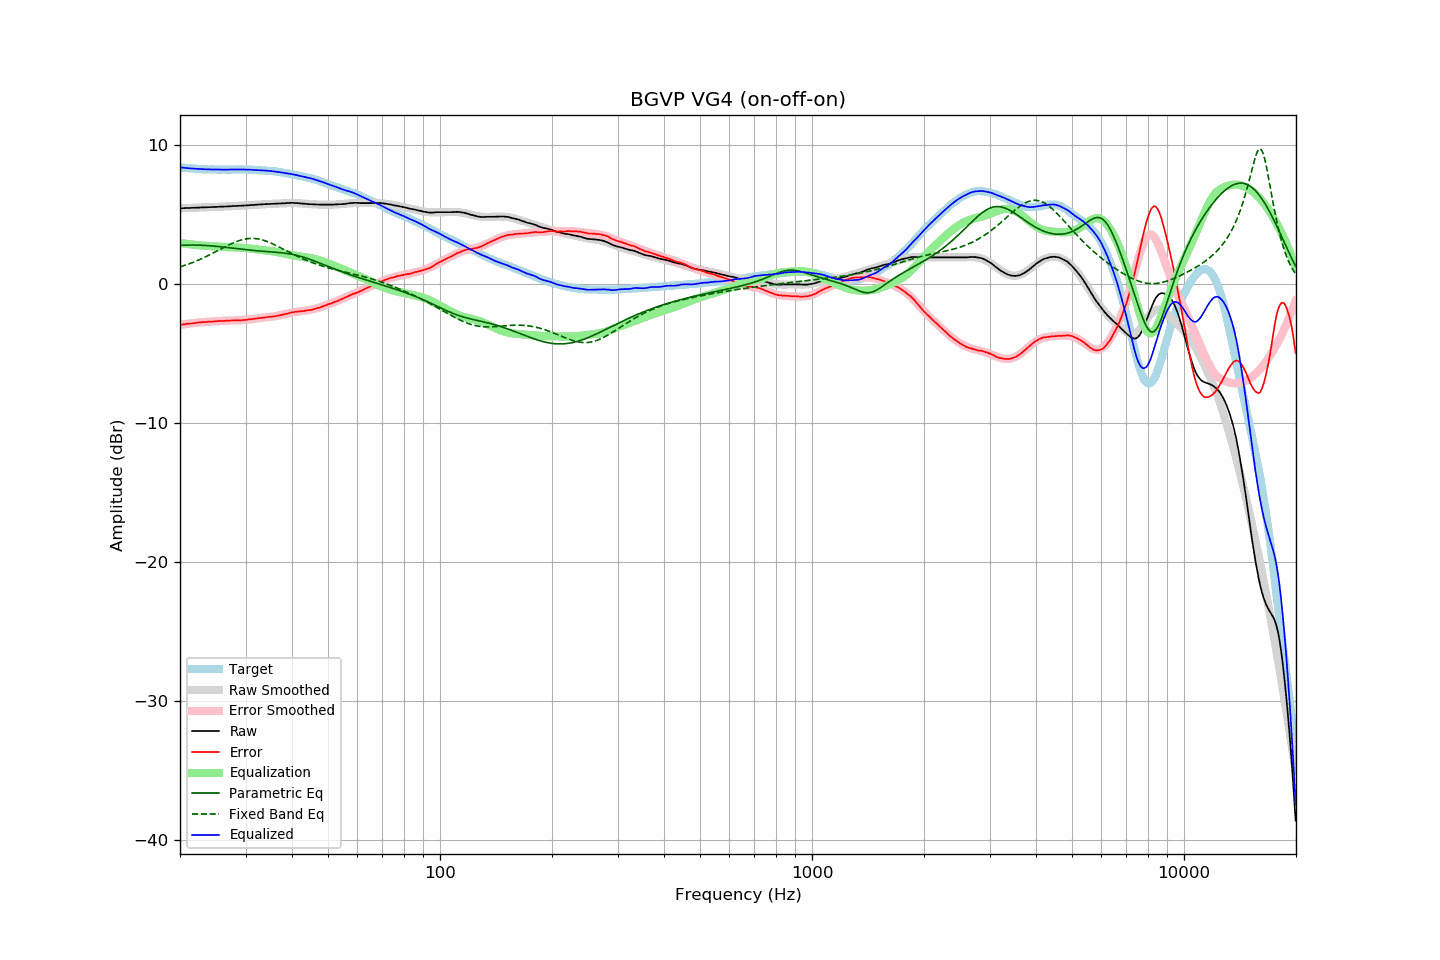

The table this chart was drawn from, first rows:
frequency, raw, error, smoothed, error_smoothed, equalization, parametric_eq, fixed_band_eq, equalized_raw, equalized_smoothed, target
20.00, 5.44, -2.94, 5.43, -2.94, 2.94, 2.76, 1.22, 8.38, 8.38, 8.37
20.20, 5.44, -2.93, 5.44, -2.93, 2.93, 2.77, 1.26, 8.36, 8.36, 8.36
20.40, 5.45, -2.91, 5.44, -2.91, 2.91, 2.78, 1.29, 8.35, 8.35, 8.35
20.61, 5.45, -2.90, 5.45, -2.89, 2.89, 2.78, 1.33, 8.34, 8.34, 8.34
20.81, 5.46, -2.87, 5.45, -2.88, 2.88, 2.79, 1.37, 8.33, 8.33, 8.32
21.02, 5.46, -2.86, 5.46, -2.86, 2.86, 2.79, 1.41, 8.32, 8.32, 8.31
21.23, 5.46, -2.85, 5.46, -2.85, 2.85, 2.79, 1.46, 8.30, 8.31, 8.30
21.44, 5.47, -2.85, 5.46, -2.83, 2.83, 2.79, 1.50, 8.30, 8.30, 8.31
21.66, 5.47, -2.83, 5.47, -2.82, 2.82, 2.79, 1.55, 8.29, 8.29, 8.29
21.87, 5.48, -2.82, 5.47, -2.81, 2.81, 2.79, 1.59, 8.28, 8.28, 8.29
22.09, 5.48, -2.80, 5.48, -2.80, 2.80, 2.79, 1.64, 8.27, 8.27, 8.27
22.31, 5.49, -2.78, 5.48, -2.78, 2.78, 2.79, 1.69, 8.27, 8.27, 8.26
22.54, 5.49, -2.77, 5.49, -2.77, 2.77, 2.79, 1.74, 8.26, 8.26, 8.25
22.76, 5.50, -2.76, 5.49, -2.76, 2.76, 2.78, 1.79, 8.26, 8.25, 8.25
22.99, 5.50, -2.75, 5.50, -2.75, 2.75, 2.78, 1.84, 8.25, 8.25, 8.24
23.22, 5.50, -2.74, 5.50, -2.74, 2.74, 2.77, 1.90, 8.24, 8.24, 8.23
23.45, 5.51, -2.74, 5.50, -2.73, 2.73, 2.76, 1.95, 8.24, 8.24, 8.24
23.69, 5.51, -2.73, 5.51, -2.72, 2.72, 2.75, 2.01, 8.23, 8.23, 8.23
23.92, 5.52, -2.71, 5.51, -2.72, 2.72, 2.75, 2.07, 8.23, 8.23, 8.22
24.16, 5.52, -2.72, 5.52, -2.71, 2.71, 2.74, 2.12, 8.22, 8.23, 8.23
24.40, 5.53, -2.71, 5.52, -2.70, 2.70, 2.73, 2.18, 8.23, 8.22, 8.23
24.65, 5.53, -2.70, 5.53, -2.70, 2.70, 2.72, 2.24, 8.22, 8.22, 8.22
24.89, 5.54, -2.69, 5.53, -2.69, 2.69, 2.71, 2.30, 8.22, 8.22, 8.22
25.14, 5.54, -2.68, 5.54, -2.68, 2.68, 2.69, 2.36, 8.22, 8.22, 8.21
25.39, 5.55, -2.67, 5.54, -2.68, 2.68, 2.68, 2.43, 8.22, 8.22, 8.21
25.65, 5.55, -2.67, 5.55, -2.67, 2.67, 2.67, 2.49, 8.21, 8.22, 8.21
25.91, 5.56, -2.66, 5.55, -2.66, 2.66, 2.66, 2.55, 8.22, 8.22, 8.21
26.16, 5.56, -2.67, 5.56, -2.66, 2.66, 2.65, 2.61, 8.21, 8.21, 8.22
26.43, 5.57, -2.65, 5.56, -2.65, 2.65, 2.63, 2.67, 8.22, 8.21, 8.21
26.69, 5.57, -2.65, 5.57, -2.65, 2.65, 2.62, 2.73, 8.21, 8.22, 8.21
26.96, 5.58, -2.64, 5.57, -2.64, 2.64, 2.60, 2.78, 8.22, 8.22, 8.21
27.23, 5.58, -2.64, 5.58, -2.64, 2.64, 2.59, 2.84, 8.21, 8.22, 8.21
27.50, 5.59, -2.63, 5.58, -2.63, 2.63, 2.58, 2.89, 8.22, 8.22, 8.21
27.77, 5.60, -2.63, 5.59, -2.63, 2.63, 2.56, 2.94, 8.23, 8.22, 8.22
28.05, 5.60, -2.62, 5.60, -2.63, 2.63, 2.55, 2.99, 8.22, 8.22, 8.21
28.33, 5.61, -2.62, 5.60, -2.62, 2.62, 2.54, 3.04, 8.23, 8.22, 8.22
28.62, 5.61, -2.62, 5.61, -2.62, 2.62, 2.52, 3.08, 8.22, 8.22, 8.22
28.90, 5.62, -2.62, 5.61, -2.61, 2.61, 2.51, 3.12, 8.23, 8.22, 8.23
29.19, 5.62, -2.62, 5.62, -2.60, 2.60, 2.50, 3.16, 8.22, 8.22, 8.23
29.48, 5.63, -2.60, 5.63, -2.60, 2.60, 2.48, 3.19, 8.22, 8.22, 8.22
29.78, 5.64, -2.59, 5.63, -2.59, 2.59, 2.47, 3.21, 8.22, 8.22, 8.22
30.08, 5.64, -2.59, 5.64, -2.58, 2.58, 2.46, 3.23, 8.21, 8.22, 8.22
30.38, 5.65, -2.56, 5.65, -2.57, 2.57, 2.44, 3.25, 8.21, 8.21, 8.20
30.68, 5.66, -2.55, 5.66, -2.55, 2.55, 2.43, 3.26, 8.21, 8.21, 8.20
30.99, 5.67, -2.54, 5.66, -2.54, 2.54, 2.42, 3.27, 8.21, 8.20, 8.20
31.30, 5.68, -2.53, 5.67, -2.53, 2.53, 2.41, 3.27, 8.20, 8.20, 8.20
31.61, 5.68, -2.52, 5.68, -2.51, 2.51, 2.40, 3.27, 8.19, 8.19, 8.19
31.93, 5.69, -2.49, 5.69, -2.50, 2.50, 2.39, 3.26, 8.18, 8.18, 8.17
32.24, 5.70, -2.49, 5.70, -2.48, 2.48, 2.38, 3.24, 8.18, 8.18, 8.18
32.57, 5.71, -2.46, 5.70, -2.47, 2.47, 2.37, 3.22, 8.17, 8.17, 8.16
32.89, 5.72, -2.45, 5.71, -2.45, 2.45, 2.36, 3.20, 8.17, 8.16, 8.16
33.22, 5.72, -2.44, 5.72, -2.44, 2.44, 2.35, 3.17, 8.15, 8.16, 8.15
33.55, 5.73, -2.43, 5.72, -2.43, 2.43, 2.34, 3.13, 8.15, 8.15, 8.15
33.89, 5.74, -2.41, 5.73, -2.41, 2.41, 2.33, 3.10, 8.15, 8.14, 8.14
34.23, 5.74, -2.39, 5.74, -2.40, 2.40, 2.32, 3.05, 8.13, 8.13, 8.12
34.57, 5.75, -2.38, 5.74, -2.38, 2.38, 2.32, 3.01, 8.13, 8.13, 8.12
34.92, 5.75, -2.36, 5.75, -2.37, 2.37, 2.31, 2.96, 8.11, 8.12, 8.10
35.27, 5.76, -2.37, 5.75, -2.35, 2.35, 2.30, 2.91, 8.11, 8.11, 8.12
35.62, 5.76, -2.34, 5.76, -2.34, 2.34, 2.29, 2.86, 8.09, 8.09, 8.09
35.97, 5.77, -2.33, 5.76, -2.32, 2.32, 2.28, 2.80, 8.08, 8.08, 8.09
... 635 more rows
